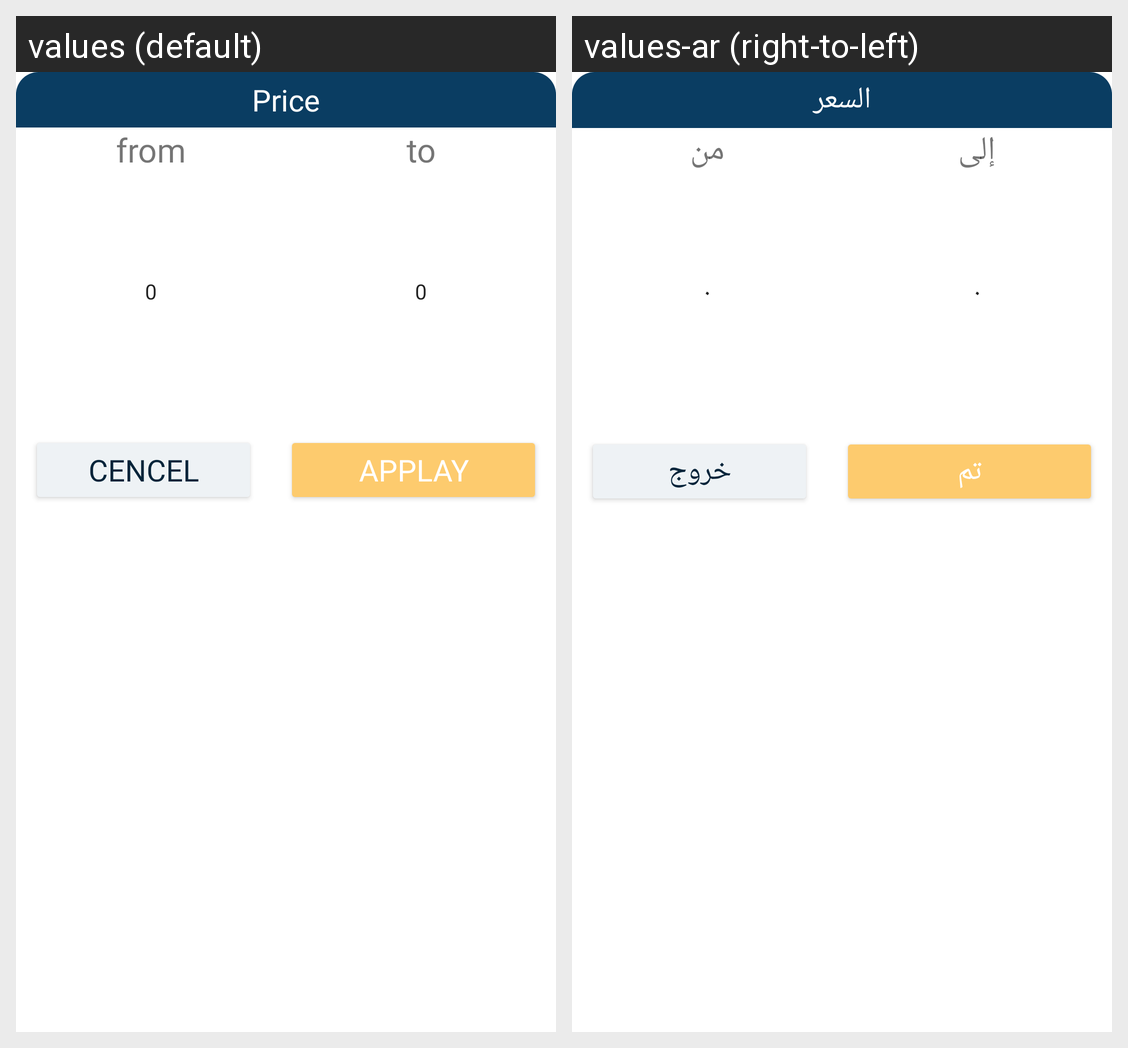

Translations of the strings shown on this Android screen, per locale in the grid:
Android screen res/layout/filters_dilog2.xml rendered under 2 locales, left to right: values (default), values-ar (right-to-left). Device: Nexus 5 (rendered at 1080×1920; each locale shown at half size, 540×960, under a caption strip naming it); theme AppTheme.
Strings drawn on this screen, with the default value and each locale's value (text and hints the layout hard-codes, and strings that could not be matched under every locale, appear in the picture but are not listed):

price
  values: Price
  values-ar: السعر

from
  values: from
  values-ar: من

to
  values: to
  values-ar: إلى

cancel
  values: Cencel
  values-ar: خروج

applay
  values: applay
  values-ar: تم
